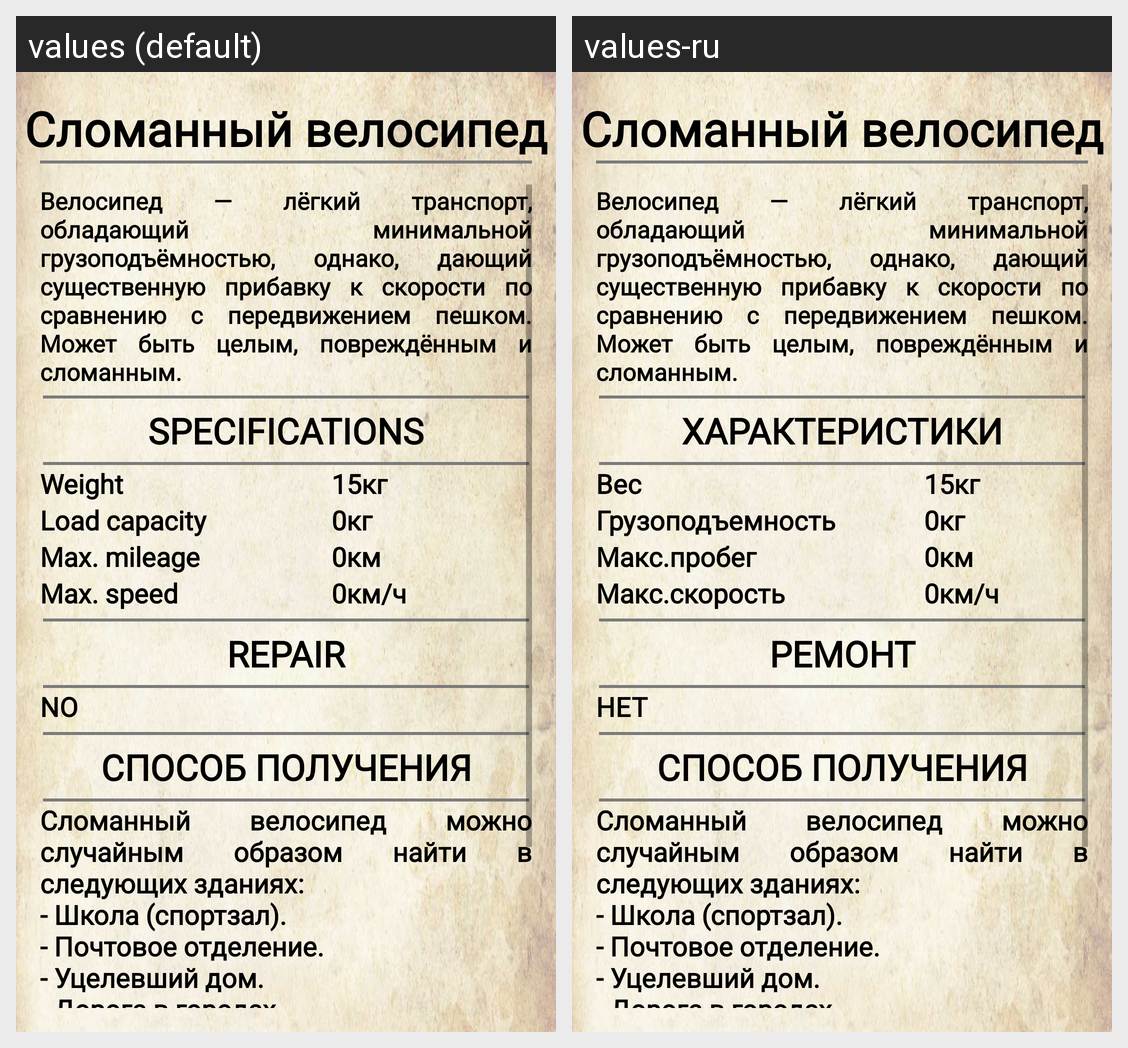

Strings drawn on this Android screen and how each of the app's shown locales translates them:
Android screen res/layout/fragment_first_bicycle.xml rendered under 2 locales, left to right: values (default), values-ru. Device: Nexus 5 (rendered at 1080×1920; each locale shown at half size, 540×960, under a caption strip naming it); theme Theme.AssistantDayr.
Strings drawn on this screen, with the default value and each locale's value (text and hints the layout hard-codes, and strings that could not be matched under every locale, appear in the picture but are not listed):

bicycle_slomaniy_description
  values: Велосипед — лёгкий транспорт, обладающий минимальной грузоподъёмностью, однако, дающий существенную прибавку к скорости по сравнению с передвижением пешком. Может быть целым, повреждённым и сломанным.
  values-ru: Велосипед — лёгкий транспорт, обладающий минимальной грузоподъёмностью, однако, дающий существенную прибавку к скорости по сравнению с передвижением пешком. Может быть целым, повреждённым и сломанным.  [not translated; the default value is used]

harakteristiki
  values: SPECIFICATIONS
  values-ru: ХАРАКТЕРИСТИКИ

ves
  values: Weight
  values-ru: Вес

load_capacity
  values: Load capacity
  values-ru: Грузоподъемность

max_mileage
  values: Max. mileage
  values-ru: Макс.пробег

max_speed
  values: Max. speed
  values-ru: Макс.скорость

remont
  values: REPAIR
  values-ru: РЕМОНТ

no
  values: NO
  values-ru: НЕТ

bicycle_metod_polucenia_slomaniy
  values: Сломанный велосипед можно случайным образом найти в следующих зданиях: 
      - Школа (спортзал). 
      - Почтовое отделение.
      - Уцелевший дом. 
      - Дорога в городах.
  values-ru: Сломанный велосипед можно случайным образом найти в следующих зданиях: 
      - Школа (спортзал). 
      - Почтовое отделение.
      - Уцелевший дом. 
      - Дорога в городах.  [not translated; the default value is used]
